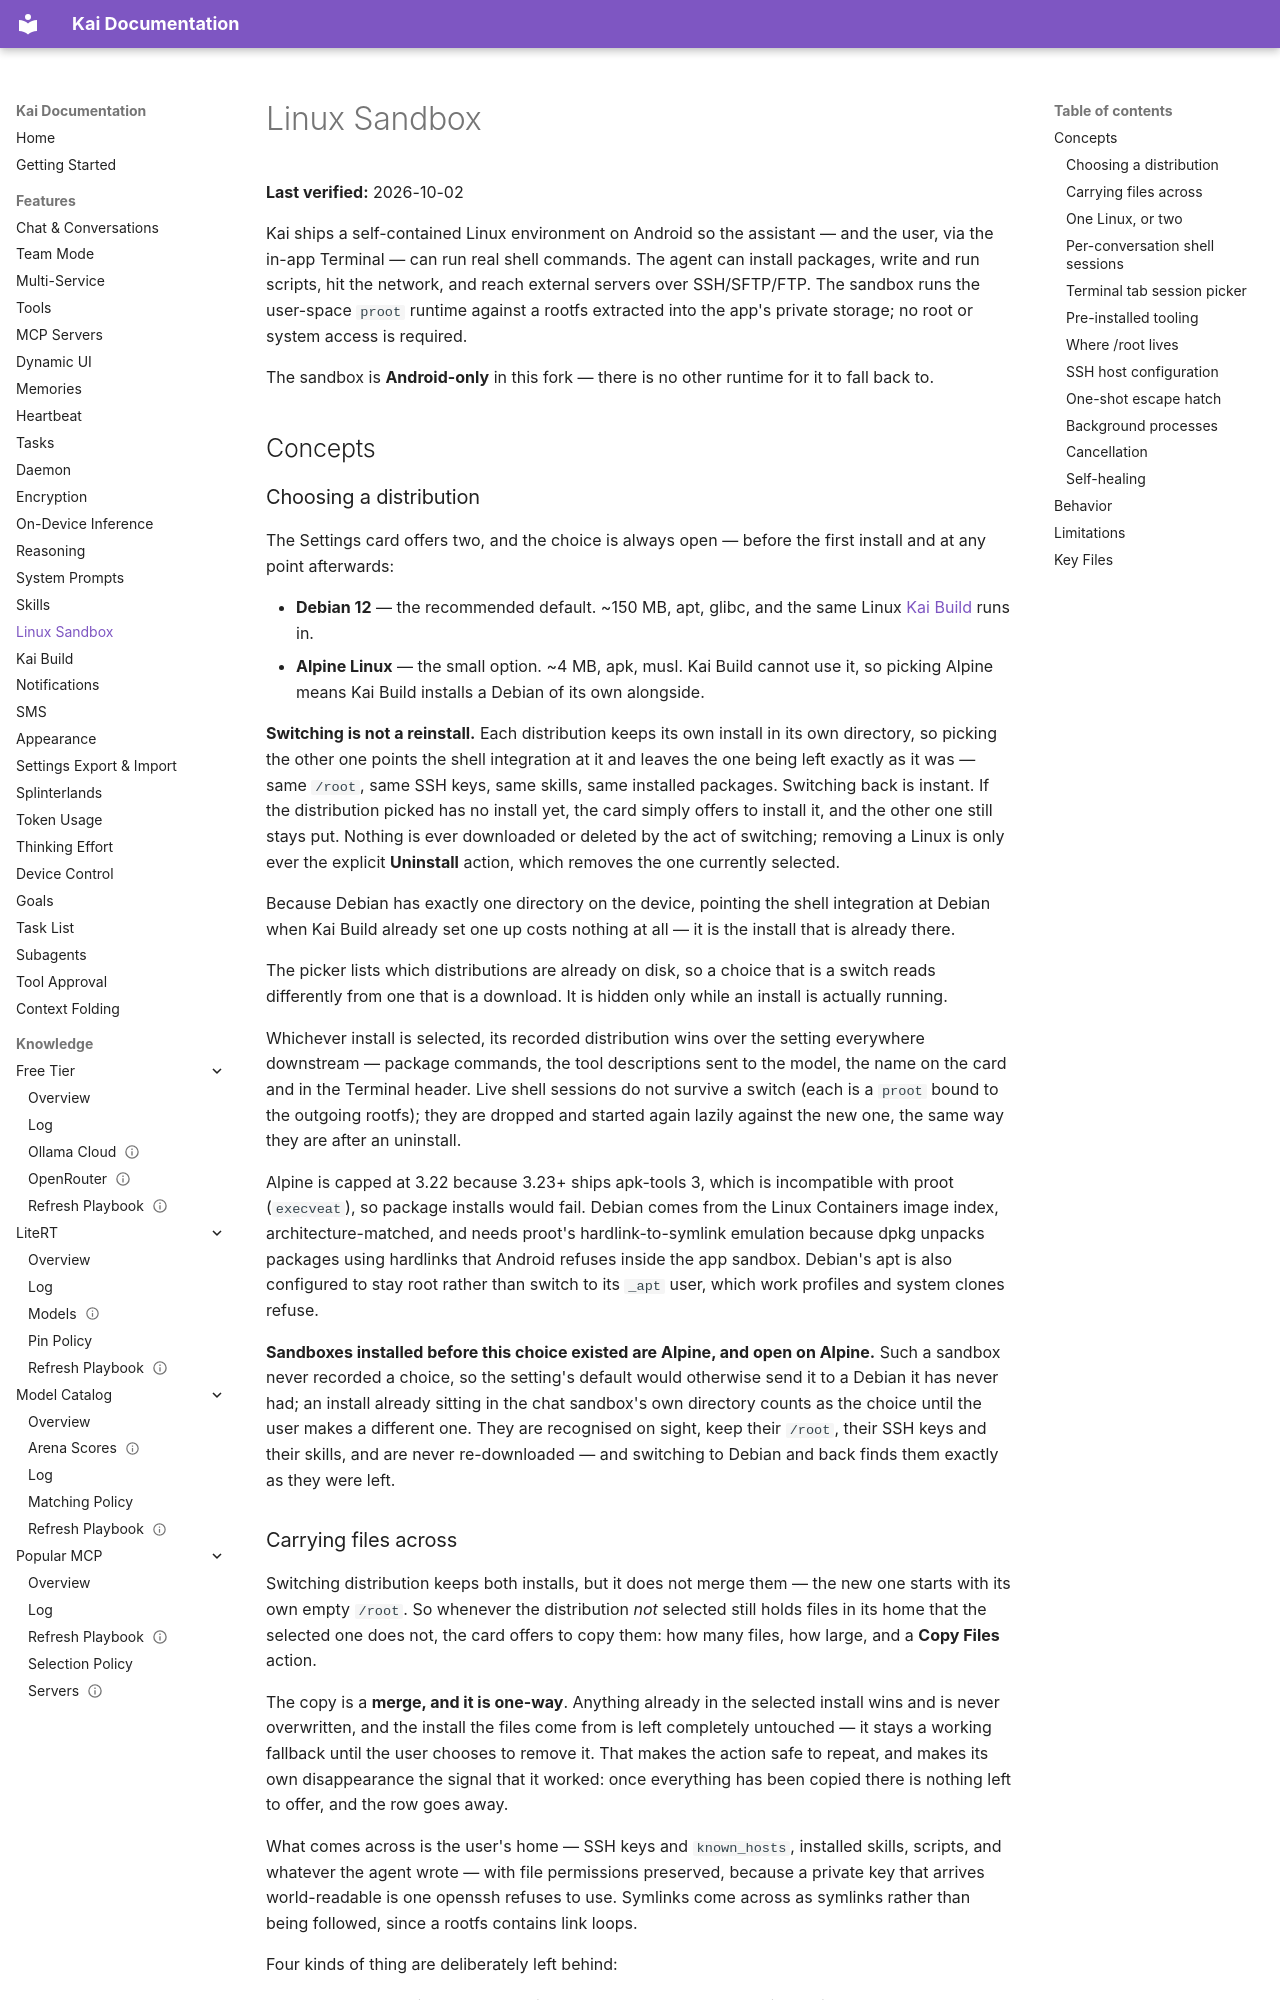

repository: DUOFreedom/Kai-Next · page: features/sandbox/index.html · generator: mkdocs

# Linux Sandbox

**Last verified:** 2026-10-02

Kai ships a self-contained Linux environment on Android so the assistant — and the user, via the in-app Terminal — can run real shell commands. The agent can install packages, write and run scripts, hit the network, and reach external servers over SSH/SFTP/FTP. The sandbox runs the user-space `proot` runtime against a rootfs extracted into the app's private storage; no root or system access is required.

The sandbox is **Android-only** in this fork — there is no other runtime for it to fall back to.

## Concepts

### Choosing a distribution

The Settings card offers two, and the choice is always open — before the first install and at any point afterwards:

- **Debian 12** — the recommended default. ~150 MB, apt, glibc, and the same Linux [Kai Build](kai-build.md) runs in.
- **Alpine Linux** — the small option. ~4 MB, apk, musl. Kai Build cannot use it, so picking Alpine means Kai Build installs a Debian of its own alongside.

**Switching is not a reinstall.** Each distribution keeps its own install in its own directory, so picking the other one points the shell integration at it and leaves the one being left exactly as it was — same `/root`, same SSH keys, same skills, same installed packages. Switching back is instant. If the distribution picked has no install yet, the card simply offers to install it, and the other one still stays put. Nothing is ever downloaded or deleted by the act of switching; removing a Linux is only ever the explicit **Uninstall** action, which removes the one currently selected.

Because Debian has exactly one directory on the device, pointing the shell integration at Debian when Kai Build already set one up costs nothing at all — it is the install that is already there.

The picker lists which distributions are already on disk, so a choice that is a switch reads differently from one that is a download. It is hidden only while an install is actually running.

Whichever install is selected, its recorded distribution wins over the setting everywhere downstream — package commands, the tool descriptions sent to the model, the name on the card and in the Terminal header. Live shell sessions do not survive a switch (each is a `proot` bound to the outgoing rootfs); they are dropped and started again lazily against the new one, the same way they are after an uninstall.

Alpine is capped at 3.22 because 3.23+ ships apk-tools 3, which is incompatible with proot (`execveat`), so package installs would fail. Debian comes from the Linux Containers image index, architecture-matched, and needs proot's hardlink-to-symlink emulation because dpkg unpacks packages using hardlinks that Android refuses inside the app sandbox. Debian's apt is also configured to stay root rather than switch to its `_apt` user, which work profiles and system clones refuse.

**Sandboxes installed before this choice existed are Alpine, and open on Alpine.** Such a sandbox never recorded a choice, so the setting's default would otherwise send it to a Debian it has never had; an install already sitting in the chat sandbox's own directory counts as the choice until the user makes a different one. They are recognised on sight, keep their `/root`, their SSH keys and their skills, and are never re-downloaded — and switching to Debian and back finds them exactly as they were left.
